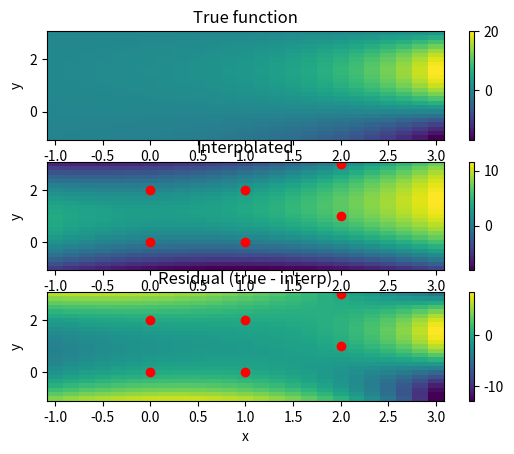

Generate this figure with matplotlib:
import numpy as np
import matplotlib.pyplot as plt

A = np.array([
    [0.016, -0.17],
    [0.52, -0.26]
])

ITER_MAX = 1e64  # Iteration divergence threshold


def f_1(z):
    x = z[0]
    y = z[1]
    return np.array([
        3 * x**2 + 4 * y**2 - 1,
        y**3 - 8 * x**3 - 1
    ])


def fp_iter_1(x):
    return x - A @ f_1(x)

def grad_g(z):
    x = z[0]
    y = z[1]
    return np.eye(2) - A @ np.array([
        [6 * x, 8 * y],
        [-24 * x **2, 3 * y ** 2]
    ])

def fixed_point_solve(g, x0, N_max, tol, ord=None):

    history = [x0]
    for _ in range(N_max):
        x1 = g(x0)
        history.append(x1)
        err = np.linalg.norm(x1 - x0, ord=ord)
        if err <= tol:
            return x1, True, history
        elif err > ITER_MAX:
            return x1, False, history
        x0 = x1
    return x1, False, history


def problem1():
    tol = 1e-7
    x0 = np.array([-0.5, 0.25])
    x_sol, converged, steps = fixed_point_solve(fp_iter_1, x0, 1000, tol)
    if converged:
        print(f"Converged to {x_sol} after {len(steps) - 1} steps")
    else:
        print("Fixed point iteration diverged")

    grad_g_0 = grad_g(x0)
    grad_g_sol = grad_g(x_sol)
    print("grad g(x0) = ")
    print(grad_g_0)
    sigmas = np.linalg.svd(grad_g_0, compute_uv=False)
    print(f"singular values: {sigmas}")
    print("grad g(x_sol) = ")
    print(grad_g_sol)
    sigmas = np.linalg.svd(grad_g_sol, compute_uv=False)
    print(f"singular values: {sigmas}")


def g2(z, h):
    x = z[0]
    y = z[1]
    return np.array([
        1 + h**2 * (np.exp(y * np.sqrt(x)) + 3 * x**2),
        0.5 + h**2 * np.tan(np.exp(x) + y**2)
    ])


def sec2(x):
    return 1 / np.cos(x)**2

def jac_g2(z, h):
    x = z[0]
    y = z[1]
    e_to_y_root_x = np.exp(y * np.sqrt(x))
    sec2_exp = sec2(np.exp(x) + y**2)
    return h**2 * np.array([
        [y / (2 * np.sqrt(x)) * e_to_y_root_x + 6 * x,
            np.sqrt(x) * e_to_y_root_x],
        [np.exp(x) * sec2_exp, 2 * y * sec2_exp]
    ])

def inf_norm(A):
    """Return max row sum of abs(A)"""
    return np.max(np.sum(np.abs(A), axis=1))



def problem2():
    x0 = np.array([1, 0.5])

    for h in [0, 0.01, 0.1, 0.2, 0.22, 0.25, 0.3, 0.5, 1]:
        print(f"h: {h}")
        g = lambda x: g2(x, h)
        tol = 0.1 * h**4
        x_sol, converged, history = fixed_point_solve(g, x0, 1000, tol)
        if converged:
            print(f"Converged to {x_sol} after {len(history) - 1} iterations")
        else:
            print("Diverged")


        jac_at_fp = jac_g2(x_sol, h)
        print(f"Jacobian: {jac_at_fp}")
        print(f"inf_norm(Jacobian): {inf_norm(jac_at_fp)}")




def problem4():
    pts = np.array([
        (0, 0),
        (0, 2),
        (1, 0),
        (1, 2),
        (2, 1),
        (2, 3)
    ])
    A = np.array([
        [1, x, y, x * y, x**2, y**2] for x, y in pts
    ])
    f = np.exp(pts[:, 0]) * np.sin(pts[:, 1])
    c = np.linalg.solve(A, f)
    print(c)

    X, Y = np.meshgrid(np.linspace(-1, 3, 25), np.linspace(-1, 3, 25))
    z = np.exp(X) * np.sin(Y)
    p_z = c[0] + c[1] * X + c[2] * Y + c[3] * X * Y + c[4] * X**2 + c[5] * Y**2
    fig, (ax1, ax2, ax3) = plt.subplots(3, 1)
    p1 = ax1.pcolormesh(X, Y, z)
    p2 = ax2.pcolormesh(X, Y, p_z)
    p3 = ax3.pcolormesh(X, Y, z - p_z)

    fig.colorbar(p1, ax=ax1)
    fig.colorbar(p2, ax=ax2)
    fig.colorbar(p3, ax=ax3)
    for (x, y) in pts:
        ax2.plot(x, y, "ro")
        ax3.plot(x, y, "ro")
    ax3.set_xlabel("x")
    for ax in [ax1, ax2, ax3]:
        ax.set_ylabel("y")
    ax1.set_title("True function")
    ax2.set_title("Interpolated")
    ax3.set_title("Residual (true - interp)")
    # plt.colorbar()
    plt.show()







def main():
    problem4()


if __name__ == "__main__":
    main()
